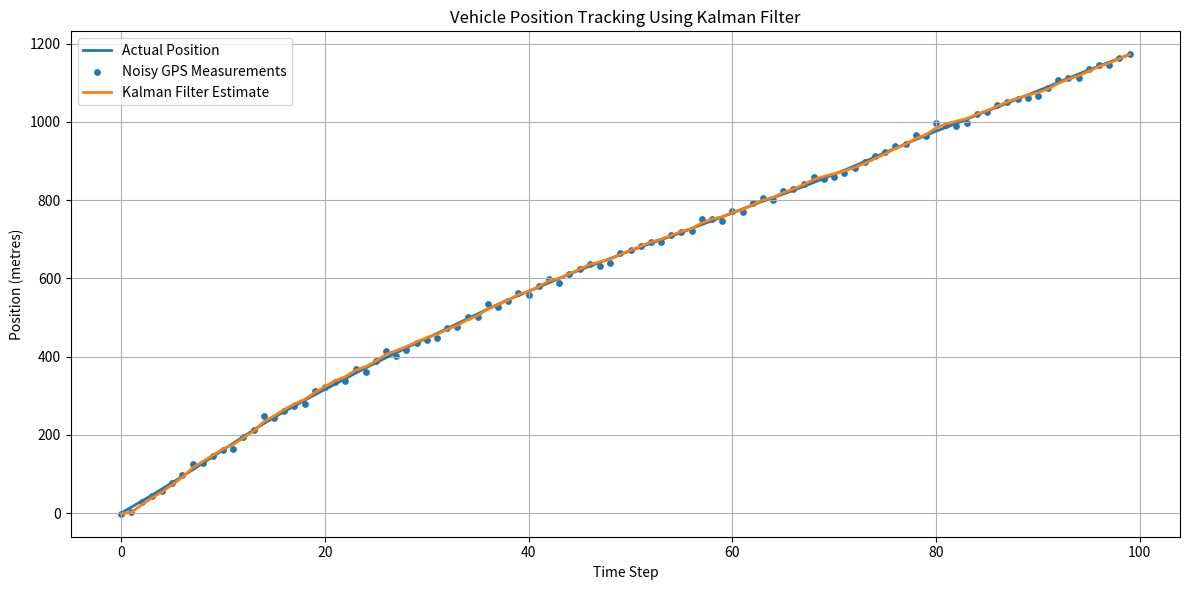
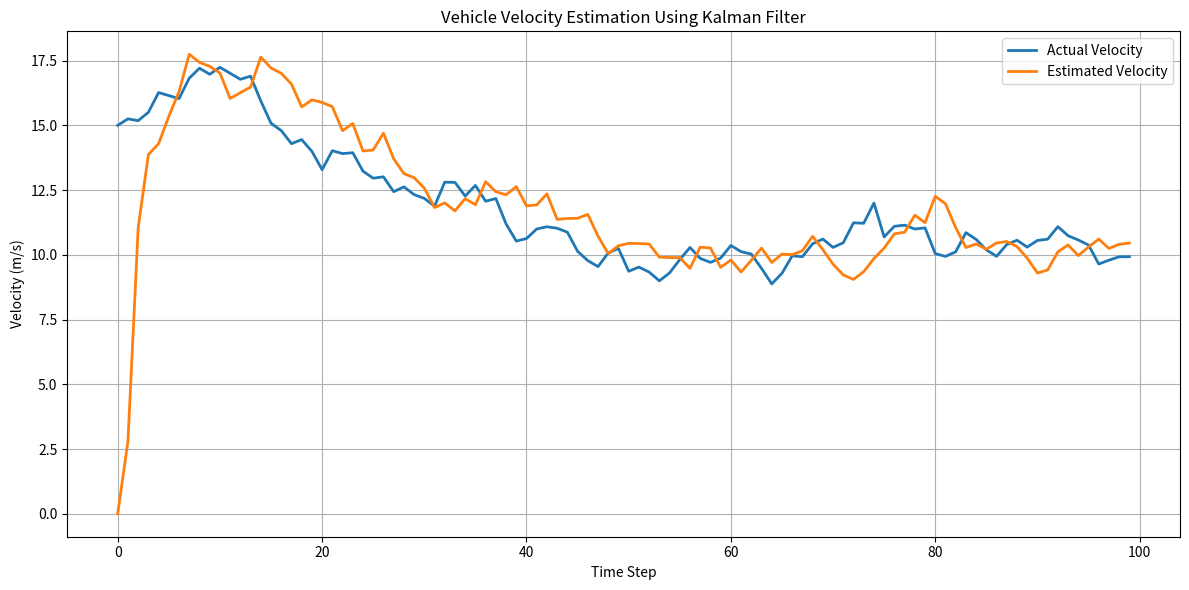

The matplotlib source for these figures, in order:
import numpy as np
import matplotlib.pyplot as plt
import csv

np.random.seed(42)

dt = 1.0
num_steps = 100
initial_position = 0.0
true_velocity = 15.0
acceleration_noise_std = 0.5
measurement_noise_std = 8.0

actual_positions = np.zeros(num_steps)
actual_velocities = np.zeros(num_steps)
measurements = np.zeros(num_steps)

actual_positions[0] = initial_position
actual_velocities[0] = true_velocity

for k in range(1, num_steps):
    acceleration = np.random.normal(0, acceleration_noise_std)
    actual_velocities[k] = actual_velocities[k - 1] + acceleration * dt
    actual_positions[k] = (
        actual_positions[k - 1] + actual_velocities[k - 1] * dt
        + 0.5 * acceleration * dt**2
    )

measurements = actual_positions + np.random.normal(
    0, measurement_noise_std, num_steps
)

F = np.array([
    [1, dt],
    [0, 1]
])

H = np.array([
    [1, 0]
])

Q = (acceleration_noise_std**2) * np.array([
    [dt**4 / 4, dt**3 / 2],
    [dt**3 / 2, dt**2]
])

R = np.array([[measurement_noise_std**2]])

state = np.array([
    [measurements[0]],
    [0.0]
])

P = np.array([
    [100.0, 0.0],
    [0.0, 100.0]
])

estimated_positions = np.zeros(num_steps)
estimated_velocities = np.zeros(num_steps)

I = np.eye(2)

for k in range(num_steps):
    if k > 0:
        state = F @ state
        P = F @ P @ F.T + Q

    predicted_state = state.copy()

    innovation = np.array([[measurements[k]]]) - H @ state
    S = H @ P @ H.T + R
    K = P @ H.T @ np.linalg.inv(S)

    state = state + K @ innovation
    P = (I - K @ H) @ P

    estimated_positions[k] = state[0, 0]
    estimated_velocities[k] = state[1, 0]

measurement_rmse = np.sqrt(np.mean((measurements - actual_positions) ** 2))

position_rmse = np.sqrt(np.mean((estimated_positions - actual_positions) ** 2))

velocity_rmse = np.sqrt(np.mean((estimated_velocities - actual_velocities) ** 2))

improvement = ((measurement_rmse - position_rmse) / measurement_rmse) * 100

print("KALMAN FILTER VEHICLE TRACKING RESULTS")
print("--------------------------------------")
print(f"Measurement RMSE: {measurement_rmse:.2f} m")
print(f"Filtered Position RMSE: {position_rmse:.2f} m")
print(f"Estimated Velocity RMSE: {velocity_rmse:.2f} m/s")
print(f"Position Error Reduction: {improvement:.2f}%")

print("\nFirst 10 Results")
print("Time | Actual Position | GPS Measurement | Estimated Position | Estimated Velocity")

for k in range(10):
    print(
        f"{k:4d} | {actual_positions[k]:15.2f} | "
        f"{measurements[k]:16.2f} | "
        f"{estimated_positions[k]:18.2f} | "
        f"{estimated_velocities[k]:18.2f}"
    )

with open("kalman_results.csv", "w", newline="") as file:
    writer = csv.writer(file)
    writer.writerow([
        "Time", "Actual Position", "GPS Measurement",
        "Estimated Position", "Actual Velocity", "Estimated Velocity"
    ])

    for k in range(num_steps):
        writer.writerow([
            k, actual_positions[k], measurements[k],
            estimated_positions[k], actual_velocities[k],
            estimated_velocities[k]
        ])

plt.figure(figsize=(12, 6))
plt.plot(actual_positions, label="Actual Position", linewidth=2)
plt.scatter(range(num_steps), measurements,label="Noisy GPS Measurements", s=15)
plt.plot(estimated_positions,label="Kalman Filter Estimate", linewidth=2)
plt.xlabel("Time Step")
plt.ylabel("Position (metres)")
plt.title("Vehicle Position Tracking Using Kalman Filter")
plt.legend()
plt.grid(True)
plt.tight_layout()
plt.savefig("kalman_position_tracking.png", dpi=300)

plt.figure(figsize=(12, 6))
plt.plot(actual_velocities, label="Actual Velocity", linewidth=2)
plt.plot(estimated_velocities,label="Estimated Velocity", linewidth=2)
plt.xlabel("Time Step")
plt.ylabel("Velocity (m/s)")
plt.title("Vehicle Velocity Estimation Using Kalman Filter")
plt.legend()
plt.grid(True)
plt.tight_layout()
plt.savefig("kalman_velocity_tracking.png", dpi=300)

plt.show()
